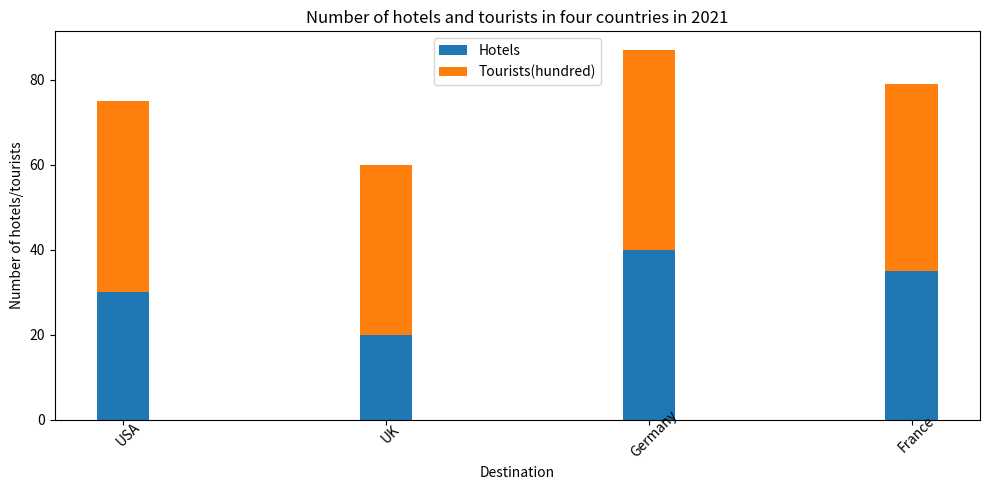

Recreate this plot in Python.

import matplotlib.pyplot as plt
plt.figure(figsize=(10, 5))

Destination = ['USA','UK','Germany','France']
Hotels = [30,20,40,35]
Tourists = [45,40,47,44]

ax = plt.subplot()
ax.bar(Destination, Hotels, width=0.2, bottom=0, label='Hotels')
ax.bar(Destination, Tourists, width=0.2, bottom=Hotels, label='Tourists(hundred)')
ax.set_title('Number of hotels and tourists in four countries in 2021')
ax.set_ylabel('Number of hotels/tourists')
ax.set_xlabel('Destination')
ax.legend(loc='upper center')
plt.xticks(Destination, rotation=45, wrap=True)
plt.tight_layout()
plt.savefig('bar_393.png')
plt.clf()
